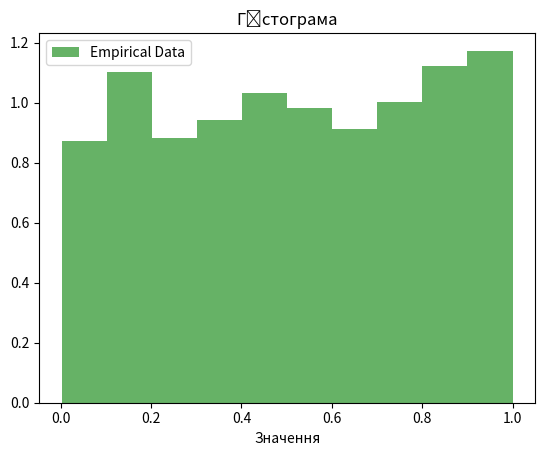

The matplotlib source for this figure:
import random
import numpy as np
import scipy.stats as stats
import matplotlib.pyplot as plt

N = 1000

#Генерація ВВ
data = [random.random() for _ in range(N)]

#середнє та дисперсія
mean_empirical = np.mean(data)
variance_empirical = np.var(data)

#Теоретичні значення
mean_theoretical = 0.5
variance_theoretical = 1/12

print(f"Empirical mean: {mean_empirical}")
print(f"Theoretical mean: {mean_theoretical}")
print(f"Empirical variance: {variance_empirical}")
print(f"Theoretical variance: {variance_theoretical}")

#Критерій Пірсона
observed_values, bin_edges = np.histogram(data, bins=10, density=False)
expected_values = [N / 10] * 10  #Очікувана кількість у кожному інтервалі

chi2_stat, p_value = stats.chisquare(observed_values, expected_values)

print(f"Xi-squared test: {chi2_stat}")
print(f"P-value: {p_value}")
# Візуалізація гістограми
plt.hist(data, bins=10, density=True, alpha=0.6, color='g', label='Empirical Data')
plt.title('Гістограма')
plt.xlabel('Значення')
plt.legend()
plt.show()
